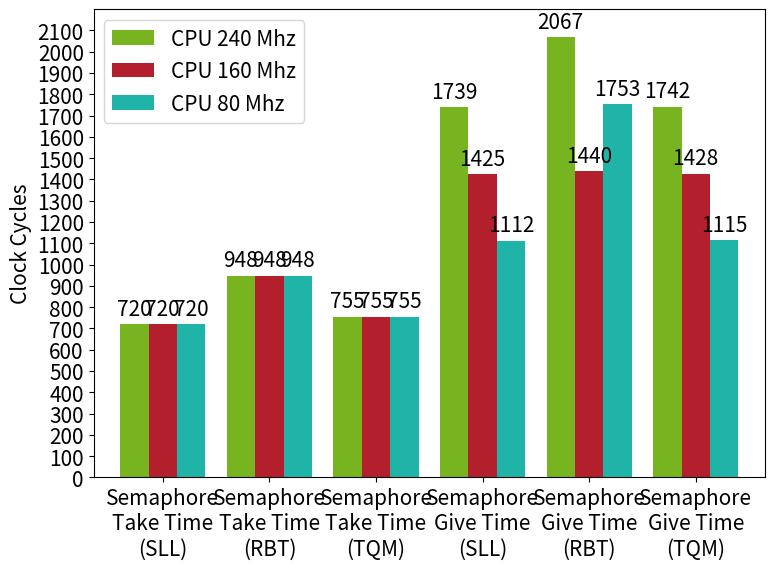

Source code (Python):
import pandas as pd
import matplotlib.pyplot as mp
import numpy as np

mp.rcParams.update({'font.size': 15})  # must set in top

# Data to be plotted
data = [
    ["Semaphore\nTake Time\n(SLL)", 720, 720, 720],
    ["Semaphore\nTake Time\n(RBT)", 948, 948, 948],
    ["Semaphore\nTake Time\n(TQM)", 755, 755, 755],
    ["Semaphore\nGive Time\n(SLL)", 1739, 1425, 1112],
    ["Semaphore\nGive Time\n(RBT)", 2067, 1440, 1753],
    ["Semaphore\nGive Time\n(TQM)", 1742, 1428, 1115]
]

# Form dataframe from data
df = pd.DataFrame(data, columns=["", 
                                 "CPU 240 Mhz", 
                                 "CPU 160 Mhz",
                                 "CPU 80 Mhz"])

# Plot multiple columns such as population and year from dataframe
ax = df.plot(x="", y=["CPU 240 Mhz", "CPU 160 Mhz", "CPU 80 Mhz"],
             kind="bar", figsize=(8, 6), rot=0, yticks=np.arange(0, 2200, 100),
             color=["#77b41f", "#b41f2d", "#1fb4a7"], width=0.8)

# Annotate bars with their values
for c in ax.containers:
    ax.bar_label(c, label_type='edge', padding=3)

mp.ylabel("Clock Cycles")
mp.tight_layout()
mp.ylim(0, 2200)
# Display plot
mp.show()